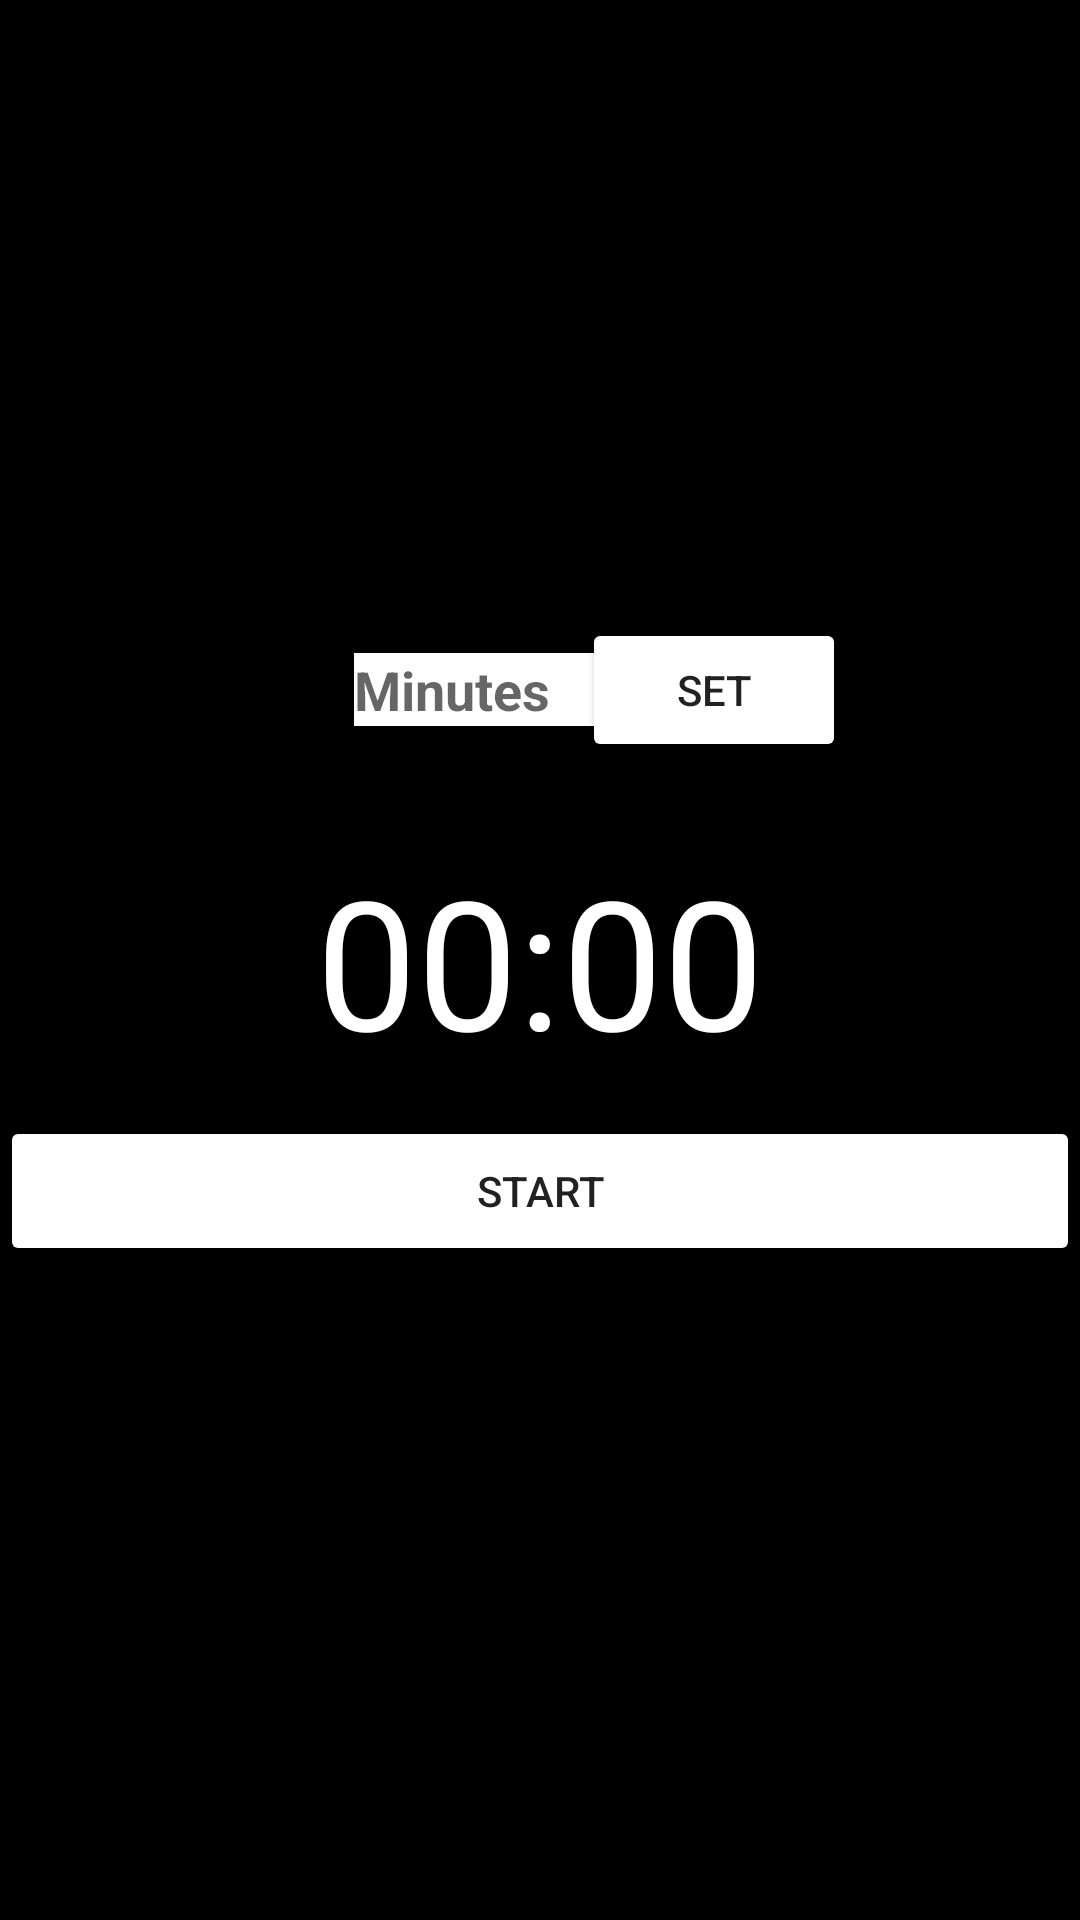

This screen was rendered from an Android layout file. Write that file and the resources it references.
<!-- AndroidManifest.xml: application theme Theme.Clock_Mini_Project -->
<!-- res/layout/fragment_third.xml -->
<?xml version="1.0" encoding="utf-8"?>
<RelativeLayout xmlns:android="http://schemas.android.com/apk/res/android"
    xmlns:app="http://schemas.android.com/apk/res-auto"
    xmlns:tools="http://schemas.android.com/tools"
    android:layout_width="match_parent"
    android:layout_height="match_parent"
    android:background="#000000"
    tools:context=".MainActivity">

    <EditText
        android:id="@+id/edit_text_input"
        android:layout_width="120dp"
        android:layout_height="wrap_content"
        android:layout_above="@+id/text_view_countdown"
        android:layout_alignParentLeft="true"


        android:layout_marginLeft="118dp"
        android:layout_marginBottom="38dp"
        android:background="@color/white"
        android:hint="Minutes"
        android:inputType="number"
        android:maxLength="4"
        android:textColor="@color/black"
        android:textStyle="bold" />

    <Button
        android:id="@+id/button_set"
        android:layout_width="wrap_content"
        android:layout_height="wrap_content"
        android:layout_alignTop="@+id/edit_text_input"
        android:layout_alignParentRight="true"
        android:layout_marginTop="-12dp"
        android:layout_marginRight="78dp"
        android:text="set"
        app:backgroundTint="@color/ic_launcher_background" />

    <TextView
        android:id="@+id/text_view_countdown"
        android:layout_width="wrap_content"
        android:layout_height="wrap_content"
        android:layout_centerInParent="true"
        android:text="00:00"
        android:textColor="@color/white"
        android:textSize="60sp" />

    <Button
        android:id="@+id/button_start_pause"
        android:layout_width="match_parent"
        android:layout_height="50dp"
        android:layout_below="@+id/text_view_countdown"
        android:layout_alignParentRight="true"
        android:layout_centerHorizontal="false"
        android:layout_marginTop="12dp"
        android:foregroundGravity="center_vertical|center_horizontal"
        android:text="start"
        android:visibility="visible"
        app:backgroundTint="@color/ic_launcher_background" />

    <Button
        android:id="@+id/button_reset"
        android:layout_width="match_parent"
        android:layout_height="43dp"
        android:layout_below="@+id/button_start_pause"
        android:layout_alignBottom="@id/button_start_pause"
        android:layout_alignParentLeft="true"
        android:layout_alignParentBottom="true"
        android:layout_centerHorizontal="true"
        android:layout_marginTop="12dp"
        android:layout_marginBottom="208dp"
        android:text="reset"
        android:visibility="invisible"
        app:backgroundTint="@color/ic_launcher_background" />

</RelativeLayout>
<!-- resources referenced by this layout -->
<resources>
  <style name="Theme.Clock_Mini_Project" parent="Theme.MaterialComponents.DayNight.NoActionBar">
  
          
          <item name="colorPrimary">@color/purple_500</item>
          <item name="colorPrimaryVariant">@color/purple_700</item>
          <item name="colorOnPrimary">@color/white</item>
          
          <item name="colorSecondary">@color/teal_200</item>
          <item name="colorSecondaryVariant">@color/teal_700</item>
          <item name="colorOnSecondary">@color/black</item>
          
          <item name="android:statusBarColor" tools:targetApi="l">?attr/colorPrimaryVariant</item>
          
      </style>
  <!-- not gathered from this repository: default colours our renderer supplied (Android Studio template values) -->
  <color name="purple_500">#FF6200EE</color>
  <color name="purple_700">#FF3700B3</color>
  <color name="teal_200">#FF03DAC5</color>
  <color name="teal_700">#FF018786</color>
  <color name="black">#FF000000</color>
  <color name="white">#FFFFFFFF</color>
</resources>
